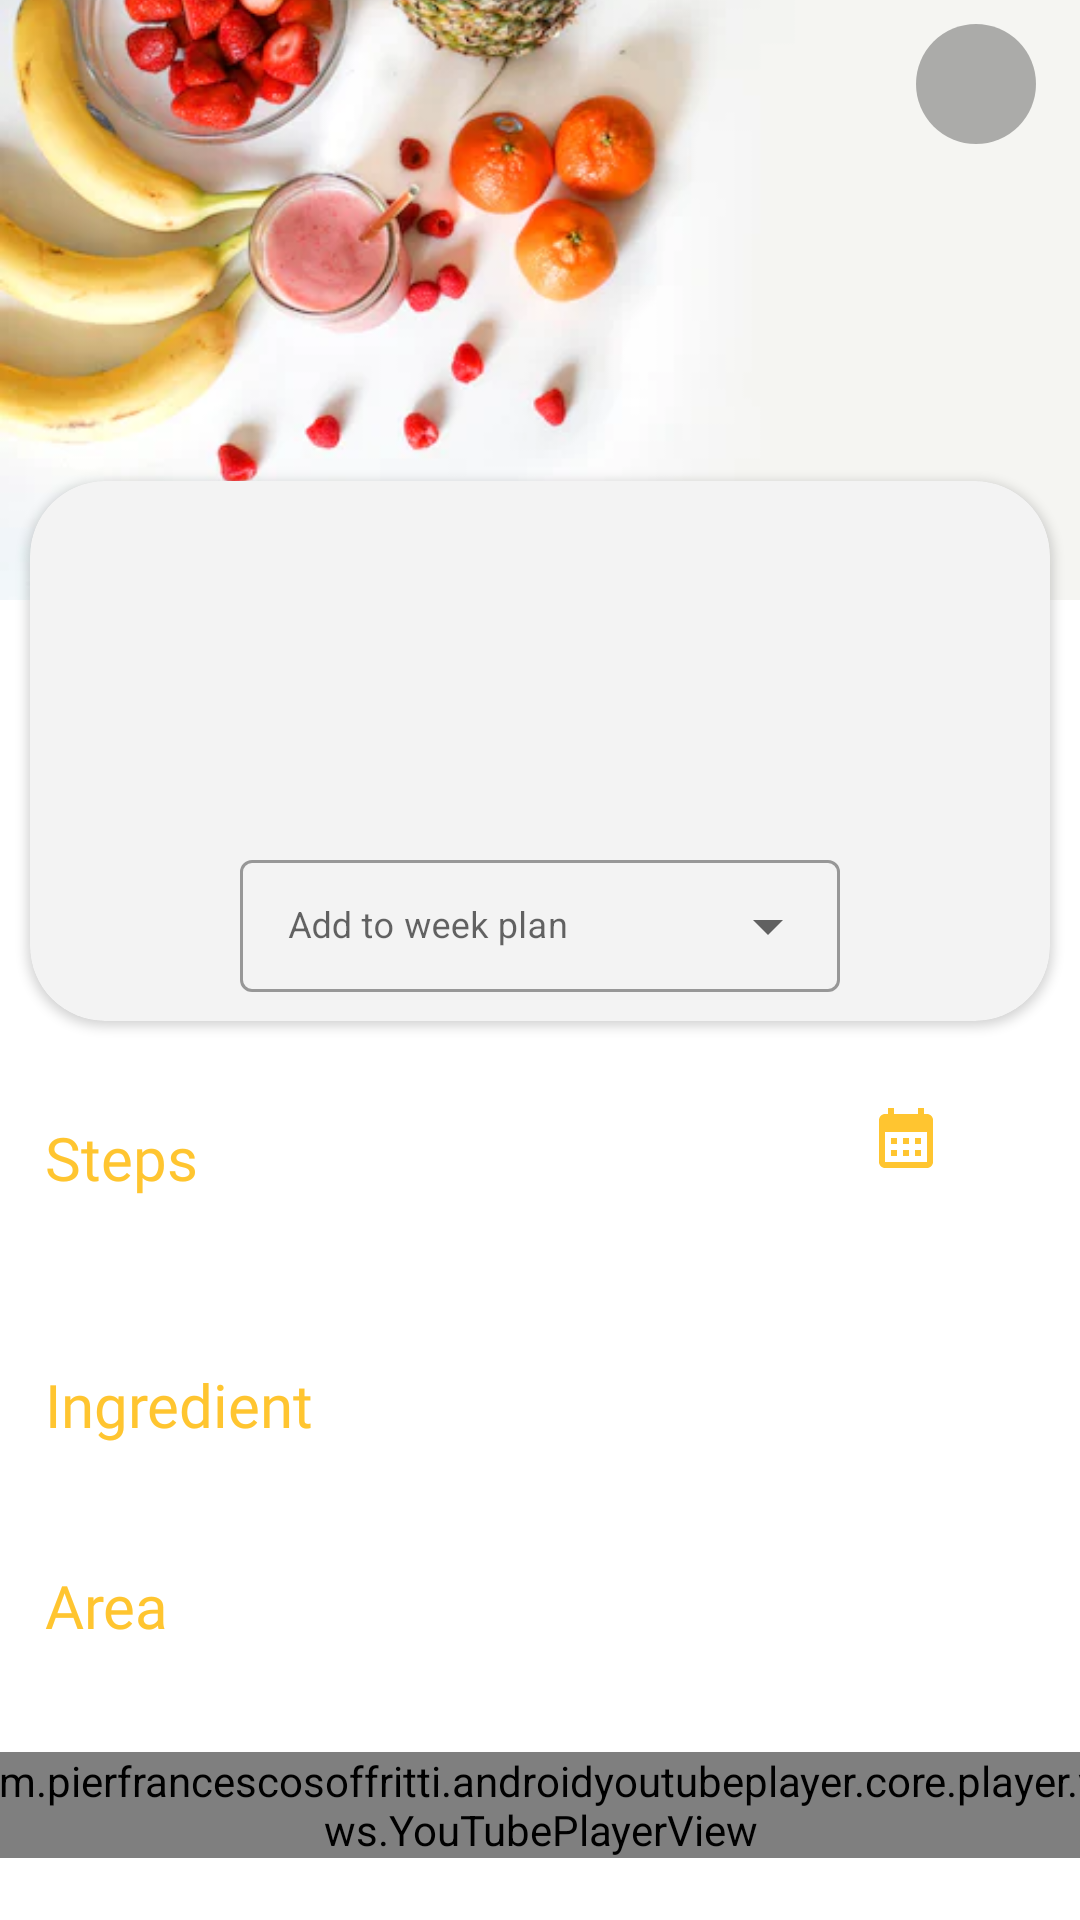

Write the Android layout XML for this screen, with the resource values it uses.
<!-- AndroidManifest.xml: application theme Theme.yummy -->
<!-- res/layout/fragment_meal_details.xml -->
<?xml version="1.0" encoding="utf-8"?>
<androidx.core.widget.NestedScrollView xmlns:android="http://schemas.android.com/apk/res/android"
    xmlns:app="http://schemas.android.com/apk/res-auto"
    xmlns:tools="http://schemas.android.com/tools"
    android:layout_width="match_parent"
    android:layout_height="match_parent"
   >

    <androidx.constraintlayout.widget.ConstraintLayout
        android:layout_width="match_parent"
        android:layout_height="match_parent"
        android:background="@color/white">

        <ImageView
            android:id="@+id/mealImage"
            android:layout_width="match_parent"
            android:layout_height="200dp"
            android:scaleType="centerCrop"
            android:src="@drawable/country"
            app:layout_constraintEnd_toEndOf="parent"
            app:layout_constraintStart_toStartOf="parent"
            app:layout_constraintTop_toTopOf="parent" />

        <ImageButton
            android:id="@+id/btn_addToFavorites_meal_details"
            android:layout_width="40dp"
            android:layout_height="40dp"
            android:layout_marginTop="8dp"
            android:background="@drawable/background2"
            android:scaleType="center"
            android:src="@drawable/ic_baseline_favorite_24"
            app:layout_constraintEnd_toEndOf="parent"
            app:layout_constraintHorizontal_bias="0.954"
            app:layout_constraintStart_toStartOf="parent"
            app:layout_constraintTop_toTopOf="parent" />

        <androidx.cardview.widget.CardView
            android:id="@+id/cardView2"
            android:layout_width="340dp"
            android:layout_height="180dp"
            android:layout_marginTop="-40dp"
            app:cardCornerRadius="25dp"
            app:layout_constraintEnd_toEndOf="parent"
            app:layout_constraintStart_toStartOf="parent"
            app:layout_constraintTop_toBottomOf="@+id/mealImage">

            <LinearLayout
                android:layout_width="match_parent"
                android:layout_height="match_parent"
                android:background="@color/gray2"
                android:orientation="vertical"
                android:weightSum="10">


                <TextView
                    android:id="@+id/tv_mealName"
                    android:layout_width="match_parent"
                    android:layout_height="30dp"
                    android:layout_gravity="center"
                    android:layout_marginTop="10dp"
                    android:layout_weight="8"
                    android:fontFamily="@font/aclonica"
                    android:gravity="center"
                    android:textColor="@color/yellow"
                    android:textSize="24sp" />

                <com.google.android.material.textfield.TextInputLayout
                    android:id="@+id/text_input_layout"
                    style="@style/Widget.MaterialComponents.TextInputLayout.OutlinedBox.ExposedDropdownMenu"
                    android:layout_width="200dp"
                    android:layout_height="40dp"
                    android:layout_gravity="center"
                    android:layout_marginTop="5dp"
                    android:layout_weight="1"
                    android:hint="@string/add_to_week_plan"
                    app:layout_constraintBottom_toBottomOf="parent"
                    app:layout_constraintEnd_toEndOf="parent"
                    app:layout_constraintStart_toStartOf="parent"

                    >

                    <AutoCompleteTextView
                        android:id="@+id/autoCompleteTextView"
                        android:layout_width="match_parent"
                        android:layout_height="match_parent"
                        android:inputType="none"
                        android:textSize="12sp"

                        />


                </com.google.android.material.textfield.TextInputLayout>


            </LinearLayout>
        </androidx.cardview.widget.CardView>

        <TextView
            android:id="@+id/textView2"
            android:layout_width="100dp"
            android:layout_height="wrap_content"
            android:layout_marginStart="15dp"
            android:layout_marginTop="32dp"
            android:fontFamily="@font/aclonica"
            android:text="@string/steps"
            android:textColor="@color/yellow"
            android:textSize="20sp"
            app:layout_constraintStart_toStartOf="parent"
            app:layout_constraintTop_toBottomOf="@+id/cardView2" />

        <TextView
            android:id="@+id/tv_Meal_instructions"
            android:layout_width="match_parent"
            android:layout_height="wrap_content"
            android:layout_marginStart="15dp"
            android:layout_marginTop="15dp"
            android:fontFamily="@font/andika_new_basic"
            android:text=""
            android:textSize="15dp"
            app:layout_constraintStart_toStartOf="parent"
            app:layout_constraintTop_toBottomOf="@+id/textView2" />

        <androidx.constraintlayout.widget.Barrier
            android:id="@+id/barrier2"
            android:layout_width="wrap_content"
            android:layout_height="wrap_content"
            app:barrierDirection="top"
            app:constraint_referenced_ids="tv_Meal_instructions"
            tools:layout_editor_absoluteY="315dp" />

        <TextView
            android:id="@+id/textView3"
            android:layout_width="200dp"
            android:layout_height="wrap_content"
            android:layout_marginStart="15dp"
            android:layout_marginTop="20dp"
            android:fontFamily="@font/aclonica"
            android:text="@string/ingredient"
            android:textColor="@color/yellow"
            android:textSize="20sp"
            app:layout_constraintStart_toStartOf="parent"
            app:layout_constraintTop_toBottomOf="@+id/tv_Meal_instructions" />

        <androidx.recyclerview.widget.RecyclerView
            android:id="@+id/rv_ingrediant"
            android:layout_width="match_parent"
            android:layout_height="wrap_content"
            android:layout_marginTop="20dp"
            android:orientation="vertical"
            app:layout_constraintStart_toStartOf="parent"
            app:layout_constraintTop_toBottomOf="@+id/textView3"
            tools:listitem="@layout/ingrediant_item" />

        <TextView
            android:id="@+id/textView4"
            android:layout_width="200dp"
            android:layout_height="wrap_content"
            android:layout_marginStart="15dp"
            android:layout_marginTop="20dp"
            android:fontFamily="@font/aclonica"
            android:text="@string/area"
            android:textColor="@color/yellow"
            android:textSize="20sp"
            app:layout_constraintBottom_toTopOf="@id/tv_meal_area"
            app:layout_constraintStart_toStartOf="parent"
            app:layout_constraintTop_toBottomOf="@id/rv_ingrediant" />


        <TextView
            android:id="@+id/tv_meal_area"
            android:layout_width="match_parent"
            android:layout_height="wrap_content"
            android:layout_marginStart="17dp"
            android:layout_marginTop="10dp"
            android:fontFamily="@font/andika_new_basic"
            android:text=""
            android:textSize="15dp"
            app:layout_constraintStart_toStartOf="parent"
            app:layout_constraintTop_toBottomOf="@id/textView4" />

        <com.pierfrancescosoffritti.androidyoutubeplayer.core.player.views.YouTubePlayerView
            android:id="@+id/video"
            android:layout_width="400dp"
            android:layout_height="wrap_content"
            android:layout_marginStart="15dp"
            android:layout_marginTop="5dp"
            android:layout_marginEnd="15dp"
            app:autoPlay="false"
            app:layout_constraintBottom_toBottomOf="parent"
            app:layout_constraintEnd_toEndOf="parent"
            app:layout_constraintStart_toStartOf="parent"
            app:layout_constraintTop_toBottomOf="@id/tv_meal_area" />

        <ImageButton
            android:id="@+id/btn_addToCalendar"
            android:layout_width="90dp"
            android:layout_height="70dp"
            android:background="@drawable/background3"
            android:src="@drawable/ic_baseline_calendar_month_24"
            android:text="@string/btn_addToCalendar"
            app:layout_constraintBottom_toTopOf="@+id/tv_Meal_instructions"
            app:layout_constraintEnd_toEndOf="parent"
            app:layout_constraintHorizontal_bias="0.917"
            app:layout_constraintStart_toEndOf="@+id/textView2" />
    </androidx.constraintlayout.widget.ConstraintLayout>

</androidx.core.widget.NestedScrollView>
<!-- res/layout/ingrediant_item.xml (included above) -->
<?xml version="1.0" encoding="utf-8"?>
<androidx.constraintlayout.widget.ConstraintLayout xmlns:android="http://schemas.android.com/apk/res/android"
    xmlns:app="http://schemas.android.com/apk/res-auto"
    xmlns:tools="http://schemas.android.com/tools"
    android:layout_width="match_parent"
    android:layout_height="wrap_content"
    android:background="@drawable/fav"
    android:layout_margin="10dp">

    <de.hdodenhof.circleimageview.CircleImageView
        android:id="@+id/ingrediant_image"
        android:layout_width="100dp"
        android:layout_height="100dp"
        android:padding="5dp"
        android:background="@drawable/imageback"
        app:layout_constraintBottom_toBottomOf="parent"
        app:layout_constraintStart_toStartOf="parent"
        app:layout_constraintTop_toTopOf="parent" />

    <TextView
        android:id="@+id/ingrediant_text"
        android:layout_width="wrap_content"
        android:layout_height="wrap_content"
        android:fontFamily="@font/andika_new_basic"
        android:text=""
        android:textSize="20dp"
        app:layout_constraintBottom_toBottomOf="parent"
        app:layout_constraintEnd_toEndOf="parent"
        app:layout_constraintHorizontal_bias="0.526"
        app:layout_constraintStart_toEndOf="@+id/ingrediant_image"
        app:layout_constraintTop_toTopOf="parent"
        app:layout_constraintVertical_bias="0.231" />

    <TextView
        android:id="@+id/megure_text"
        android:layout_width="wrap_content"
        android:layout_height="wrap_content"
        android:layout_marginTop="20dp"
        android:fontFamily="@font/andika_new_basic"
        android:text=""
        android:textSize="15dp"
        app:layout_constraintEnd_toEndOf="parent"
        app:layout_constraintHorizontal_bias="0.526"
        app:layout_constraintStart_toEndOf="@+id/ingrediant_image"
        app:layout_constraintTop_toBottomOf="@+id/ingrediant_text" />

</androidx.constraintlayout.widget.ConstraintLayout>
<!-- resources referenced by this layout -->
<resources>
  <color name="gray2">#33C4C4C4</color>
  <color name="white">#FFFFFFFF</color>
  <color name="yellow">#CFFFB800</color>
      //indicator color
  <!-- drawable background2 (drawable) -->
  <?xml version="1.0" encoding="utf-8"?>
  <shape xmlns:android="http://schemas.android.com/apk/res/android"
      android:shape="rectangle"
      >
  <corners
      android:radius="30dp"
      />
      <size
          android:width="5dp"
          android:height="5dp"
          />
      <solid
          android:color="#4D000000"
          />
  
  
  </shape>
  <!-- drawable background3 (drawable-v24) -->
  <?xml version="1.0" encoding="utf-8"?>
  <shape xmlns:android="http://schemas.android.com/apk/res/android"
      android:shape="rectangle"
      >
  <corners
      android:radius="30dp"
      />
      <size
          android:width="5dp"
          android:height="5dp"
          />
      <solid
          android:color="#33FFFFFF"
          />
  
  
  </shape>
  <!-- drawable country: png bitmap (drawable-v24, 168557 bytes) -->
  <!-- drawable fav (drawable) -->
  <?xml version="1.0" encoding="utf-8"?>
  <shape xmlns:android="http://schemas.android.com/apk/res/android"
      android:shape="rectangle"
  >
      <corners
          android:radius="15dp"
          />
      <size
          android:width="1dp"
          android:height="5dp"
          />
      <solid
          android:color="#1AC4C4C4"
  
          />
  </shape>
  <!-- drawable ic_baseline_calendar_month_24 (drawable) -->
  <vector android:height="24dp" android:tint="@color/yellow"
      android:viewportHeight="24" android:viewportWidth="24"
      android:width="24dp" xmlns:android="http://schemas.android.com/apk/res/android">
      <path android:fillColor="@android:color/white" android:pathData="M19,4h-1V2h-2v2H8V2H6v2H5C3.89,4 3.01,4.9 3.01,6L3,20c0,1.1 0.89,2 2,2h14c1.1,0 2,-0.9 2,-2V6C21,4.9 20.1,4 19,4zM19,20H5V10h14V20zM9,14H7v-2h2V14zM13,14h-2v-2h2V14zM17,14h-2v-2h2V14zM9,18H7v-2h2V18zM13,18h-2v-2h2V18zM17,18h-2v-2h2V18z"/>
  </vector>
  <!-- drawable imageback (drawable) -->
  <?xml version="1.0" encoding="utf-8"?>
  <shape xmlns:android="http://schemas.android.com/apk/res/android"
      android:shape="oval">
      <solid android:color="#80FFB800"></solid>
  
  </shape>
  <string name="add_to_week_plan">Add to week plan</string>
  <string name="area">Area</string>
  <string name="btn_addToCalendar">Add to calendar</string>
  <string name="ingredient">Ingredient</string>
  <string name="steps">Steps</string>
  <style name="Theme.yummy" parent="Theme.MaterialComponents.Light">
          
          <item name="colorPrimary">@color/purple_500</item>
          <item name="colorPrimaryVariant">@color/purple_700</item>
          <item name="colorOnPrimary">@color/white</item>
          
          <item name="colorSecondary">@color/teal_200</item>
          <item name="colorSecondaryVariant">@color/teal_700</item>
          <item name="colorOnSecondary">@color/black</item>
          
          <item name="android:statusBarColor">?attr/colorPrimaryVariant</item>
          
      </style>
  <color name="purple_500">#CFFFB800</color>
  <color name="purple_700">#CFFFB800</color>
  <color name="teal_200">#CFFFB800</color>
  <color name="teal_700">#FF018786</color>
  <color name="black">#FF000000</color>
</resources>
